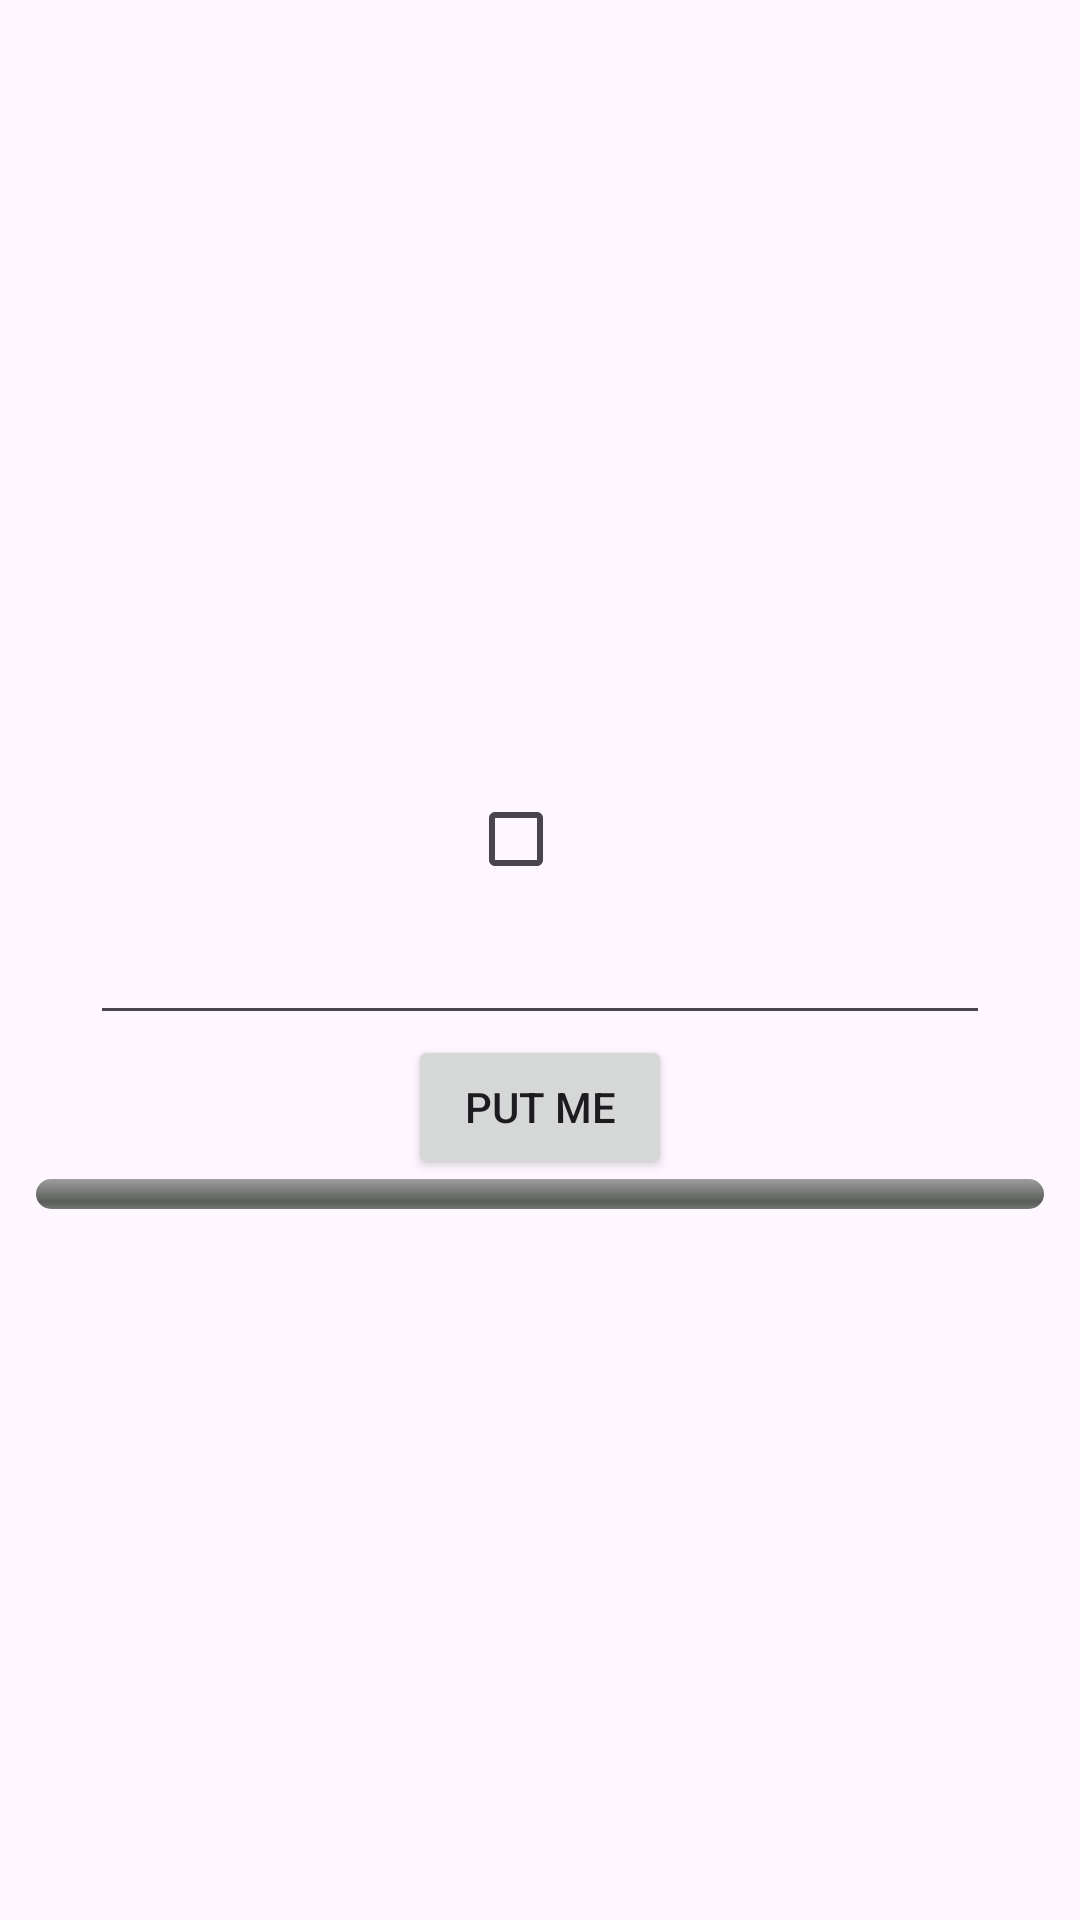

Layout XML and referenced resources for this Android screen:
<!-- AndroidManifest.xml: application theme Theme.FirstBludInStudio -->
<!-- res/layout/lesson_activity_nine.xml -->
<?xml version="1.0" encoding="utf-8"?>
<LinearLayout
    xmlns:android="http://schemas.android.com/apk/res/android"
    android:layout_gravity="center"
    android:layout_width="match_parent"
    android:layout_height="match_parent"
    android:id="@+id/nine"
    android:orientation="vertical"
    android:gravity="center">

    <TextView
        android:layout_width="wrap_content"
        android:layout_height="wrap_content"
        android:layout_gravity="center"
        android:gravity="center"
        android:id="@+id/text"/>

    <CheckBox
        android:layout_width="wrap_content"
        android:layout_height="wrap_content"
        android:layout_gravity="center"
        android:id="@+id/checkbox"/>

    <EditText
        android:layout_width="300dp"
        android:layout_height="wrap_content"
        android:layout_gravity="center"
        android:id="@+id/edit_text"
        android:autofillHints="" />

    <Button
        android:layout_width="wrap_content"
        android:layout_height="wrap_content"
        android:layout_gravity="center"
        android:id="@+id/button"
        android:text="put me"/>

    <ProgressBar
        android:id="@+id/progress_bar"
        android:layout_width="match_parent"
        android:layout_height="10dp"
        android:layout_gravity="center"
        style="@android:style/Widget.ProgressBar.Horizontal"
        android:max="150"
        android:paddingLeft="12dp"
        android:paddingRight="12dp"
        />




</LinearLayout>
<!-- resources referenced by this layout -->
<resources>
  <style name="Theme.FirstBludInStudio" parent="Base.Theme.FirstBludInStudio" />
  <style name="Base.Theme.FirstBludInStudio" parent="Theme.Material3.DayNight.NoActionBar">
          
          
      </style>
</resources>
